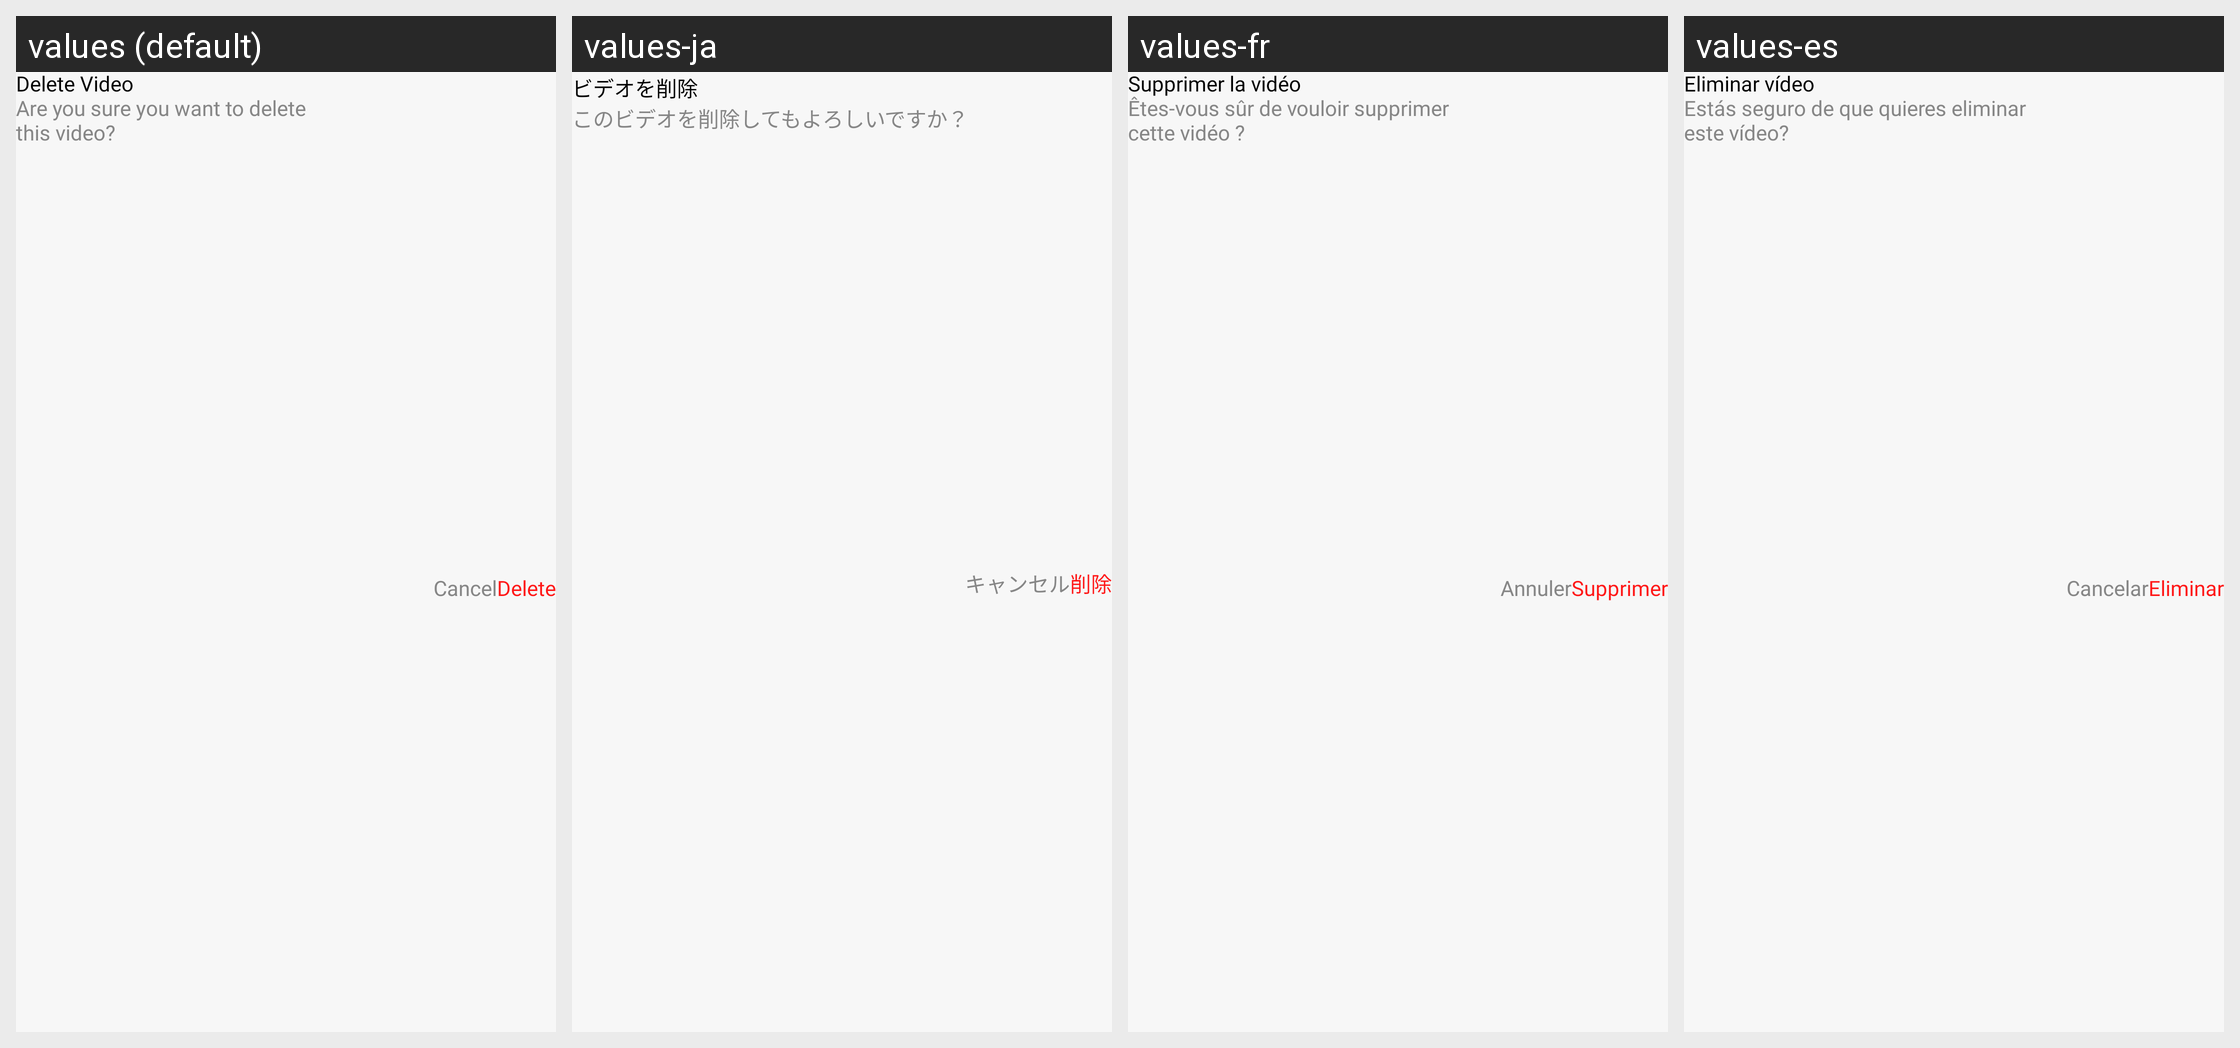

Locale-by-locale string values for the Android screen shown in this grid:
Android screen res/layout/dialog_delete.xml rendered under 4 locales, left to right: values (default), values-ja, values-fr, values-es. Device: Nexus 5 (rendered at 1080×1920; each locale shown at half size, 540×960, under a caption strip naming it); theme Theme.Downloader_Video.
Other locales in the repository, not shown: values-de, values-el, values-hi, values-in, values-it, values-ru.
Strings drawn on this screen, with the default value and each locale's value (text and hints the layout hard-codes, and strings that could not be matched under every locale, appear in the picture but are not listed):

delete_video
  values: Delete Video
  values-ja: ビデオを削除
  values-fr: Supprimer la vidéo
  values-es: Eliminar vídeo

are_you_sure_you_want_to_delete_n_this_video
  values: Are you sure you want to delete 
      this video?
  values-ja: このビデオを削除してもよろしいですか？
  values-fr: Êtes-vous sûr de vouloir supprimer 
      cette vidéo ?
  values-es: Estás seguro de que quieres eliminar 
      este vídeo?

cancel
  values: Cancel
  values-ja: キャンセル
  values-fr: Annuler
  values-es: Cancelar

delete
  values: Delete
  values-ja: 削除
  values-fr: Supprimer
  values-es: Eliminar
